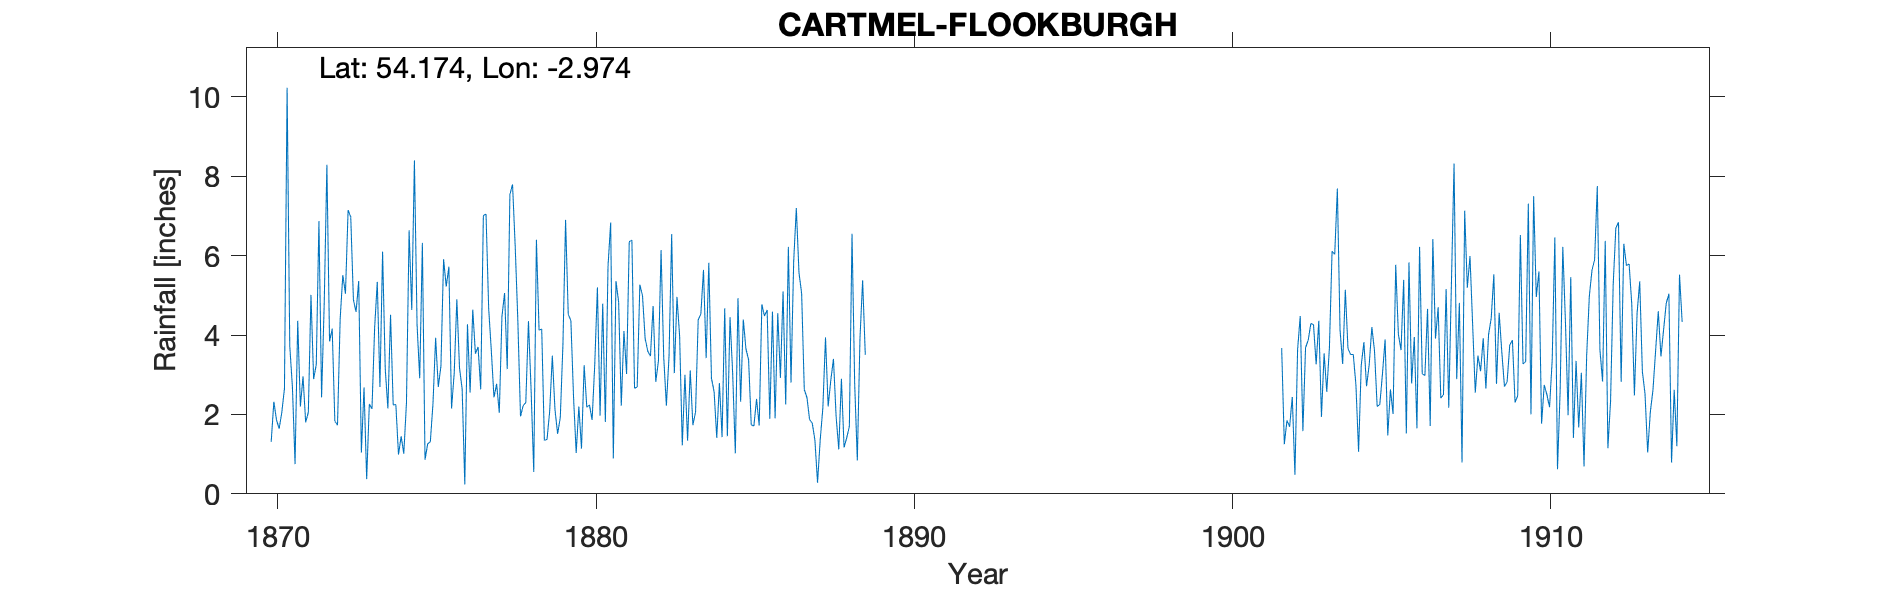

Values plotted in this chart, from the file beside it:
CARTMEL FLOOKBURGH, , , , , , , , , , , , , , , , , , , , , , , 
Grid ref, SD365758, Long, -2.974, Lat, 54.17, Elevation, 75, ft, , , , , , , , , , , , , , , 
Station no, RR2286, , , , , , , , , , , , , , , , , , , , , , 
, 1870, 1871, 1872, 1873, 1874, 1875, 1876, 1877, 1878, 1879, 1880, 1881, 1882, 1883, 1884, 1885, 1886, 1887, 1888, 1889, 1890, 1891, 1892
January, , 0.75, 8.29, 5.36, 4.51, 6.32, 3.03, 7.05, 4.36, 2.08, 1.14, 0.89, 3.91, 4.96, 5.82, 2.32, 4.59, 2.63, 1.95, , , , 
February, , 4.36, 3.84, 1.04, 2.24, 0.86, 4.9, 4.67, 1.95, 3.48, 3.24, 5.36, 3.59, 3.97, 2.91, 4.39, 1.9, 2.43, 1.12, , , , 
March, , 2.2, 4.16, 2.68, 2.25, 1.26, 3.17, 3.6, 2.22, 2.12, 2.18, 4.83, 3.47, 1.22, 2.57, 3.65, 4.55, 1.87, 2.9, , , , 
April, 1.31, 2.96, 1.83, 0.37, 0.99, 1.31, 2.64, 2.43, 2.3, 1.51, 2.24, 2.22, 4.73, 3, 1.41, 3.38, 2.92, 1.78, 1.17, , , , 
May, 2.32, 1.8, 1.73, 2.26, 1.45, 2.27, 0.24, 2.77, 4.35, 1.92, 1.86, 4.1, 2.82, 1.34, 2.79, 1.74, 5.1, 1.36, 1.41, , , , 
June, 1.86, 2.05, 4.4, 2.14, 1.01, 3.93, 4.27, 2.04, 2.61, 3.76, 3.27, 3.02, 3.34, 3.11, 1.43, 1.71, 2.25, 0.28, 1.7, , , , 
July, 1.64, 5.01, 5.51, 4.18, 2.29, 2.69, 2.55, 4.46, 0.55, 6.9, 5.2, 6.35, 6.14, 1.73, 4.67, 2.39, 6.22, 1.35, 6.55, , , , 
August, 2.05, 2.89, 5.04, 5.34, 6.64, 3.22, 4.64, 5.06, 6.4, 4.52, 1.97, 6.39, 3.45, 2.06, 1.45, 1.72, 2.8, 2.16, 2.78, , , , 
September, 2.65, 3.26, 7.15, 2.69, 4.63, 5.91, 3.53, 3.14, 4.12, 4.36, 4.79, 2.66, 2.22, 4.38, 4.45, 4.77, 5.85, 3.94, 0.84, , , , 
October, 10.23, 6.87, 6.97, 6.1, 8.4, 5.22, 3.7, 7.54, 4.15, 2.44, 1.81, 2.69, 3.46, 4.53, 3.03, 4.48, 7.2, 2.2, 3.92, , , , 
November, 3.73, 2.43, 4.89, 3.15, 4.26, 5.72, 2.63, 7.79, 1.35, 1.03, 5.74, 5.27, 6.54, 5.64, 1.02, 4.63, 5.57, 2.86, 5.38, , , , 
December, 2.69, 4.82, 4.58, 2.15, 2.91, 2.15, 7.01, 6.24, 1.37, 2.2, 6.83, 4.99, 3.04, 3.42, 4.93, 1.89, 5.05, 3.4, 3.5, , , , 
Total, , 39.4, 58.39, 37.46, 41.58, 40.86, 42.31, 56.79, 35.73, 36.32, 40.27, 48.77, 46.71, 39.36, 36.48, 37.07, 54, 26.26, 33.22, , , , 
